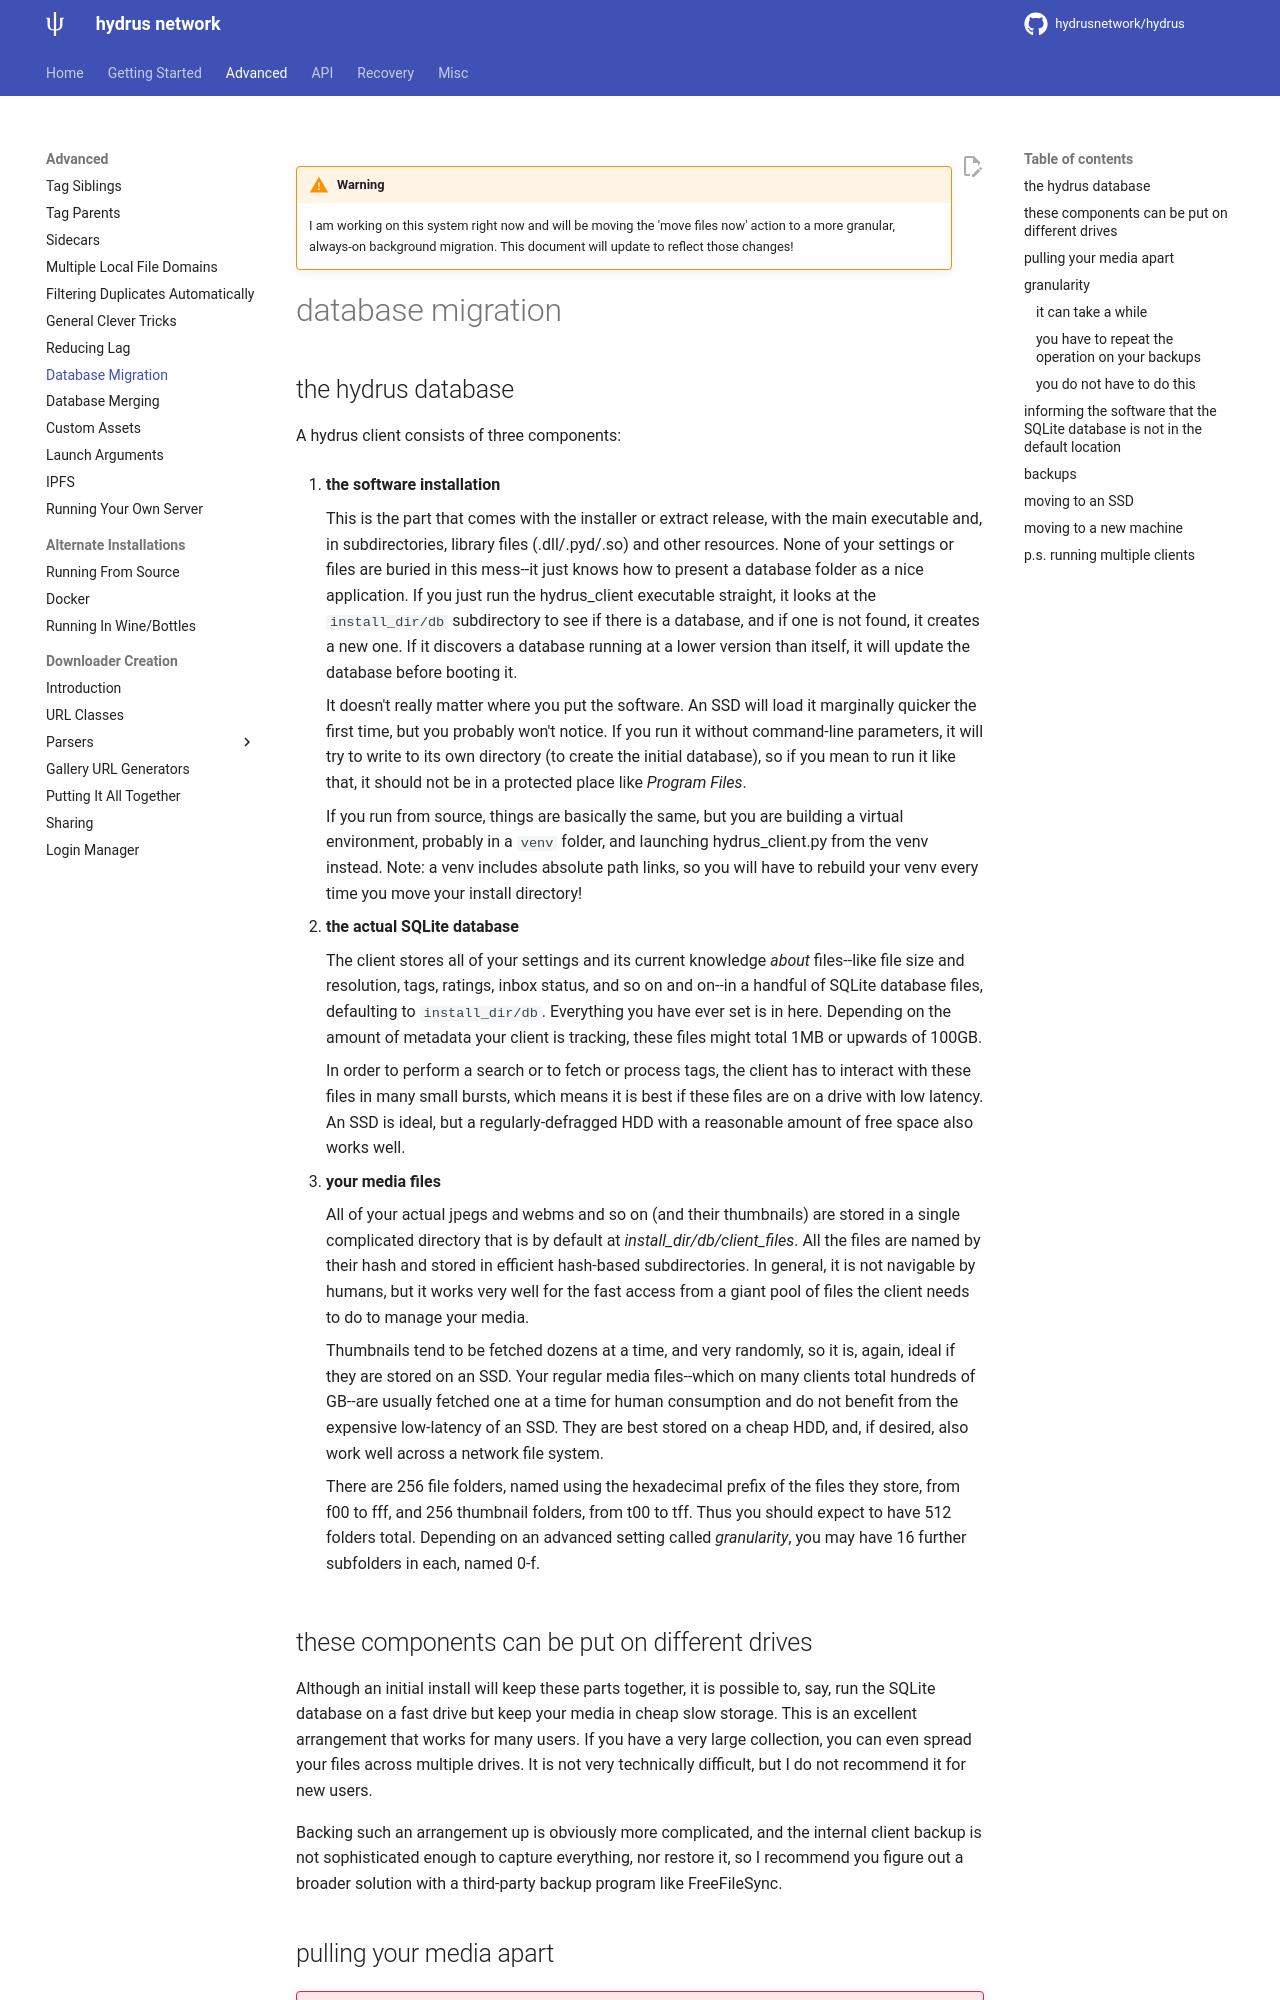

repository: KY22/HydrusKY · page: database_migration.html · generator: mkdocs

---
title: Database Migration
---

!!! warning
    I am working on this system right now and will be moving the 'move files now' action to a more granular, always-on background migration. This document will update to reflect those changes!

# database migration
